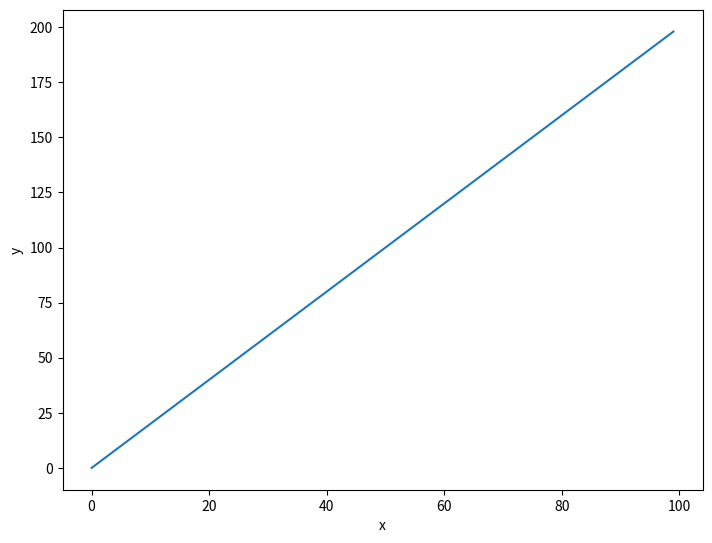
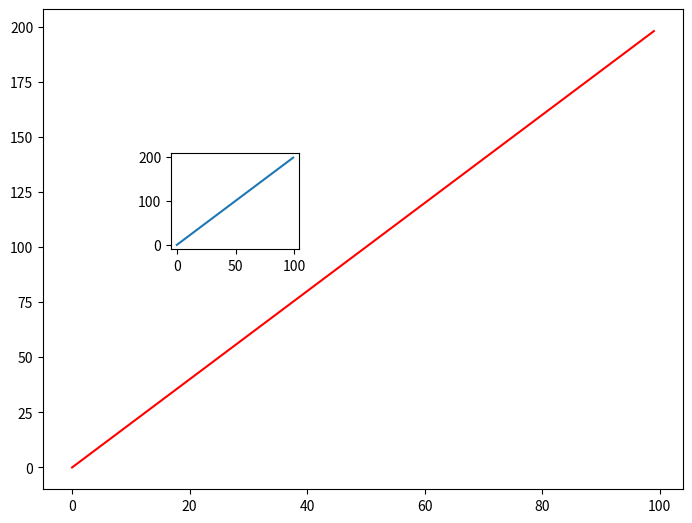
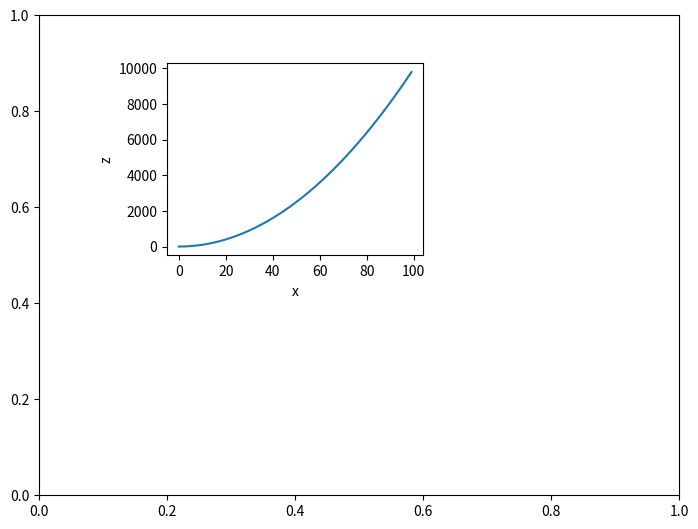
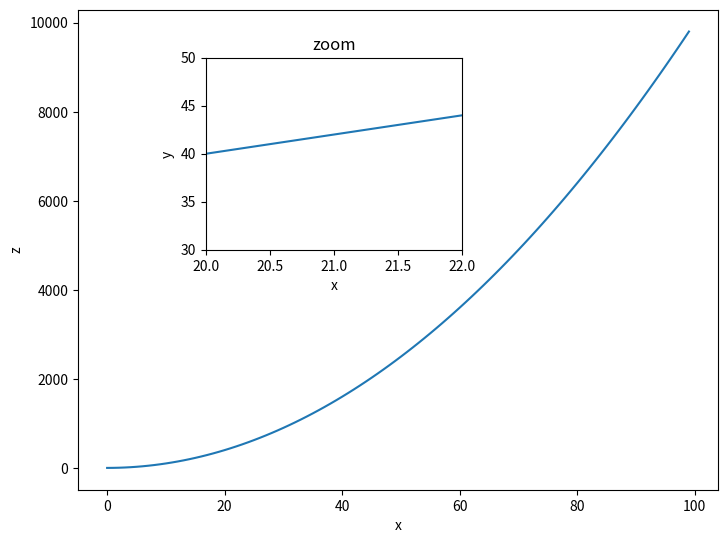
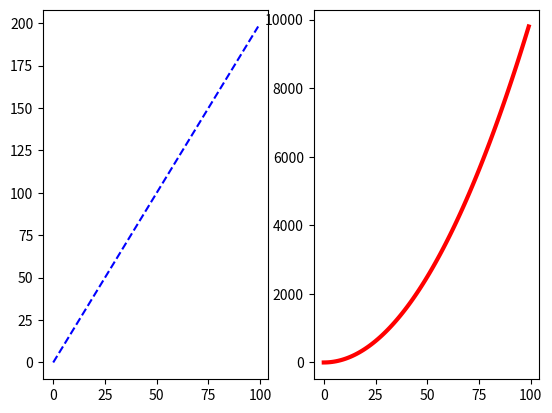
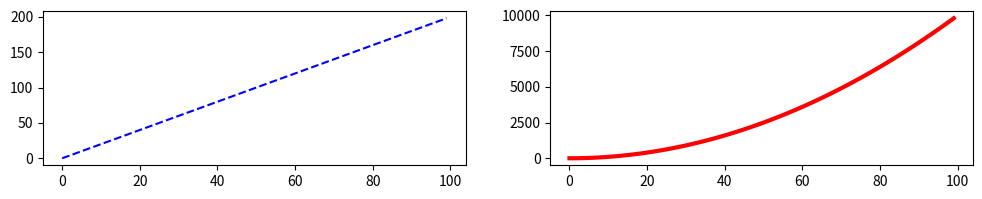

Recreate these plots in Python, in order.
#!/usr/bin/env python
# coding: utf-8

# ___
# 
# <a href='http://www.pieriandata.com'> <img src='../Pierian_Data_Logo.png' /></a>
# ___
# # Matplotlib Exercises 
# 
# Welcome to the exercises for reviewing matplotlib! Take your time with these, Matplotlib can be tricky to understand at first. These are relatively simple plots, but they can be hard if this is your first time with matplotlib, feel free to reference the solutions as you go along.
# 
# Also don't worry if you find the matplotlib syntax frustrating, we actually won't be using it that often throughout the course, we will switch to using seaborn and pandas built-in visualization capabilities. But, those are built-off of matplotlib, which is why it is still important to get exposure to it!
# 
# ** * NOTE: ALL THE COMMANDS FOR PLOTTING A FIGURE SHOULD ALL GO IN THE SAME CELL. SEPARATING THEM OUT INTO MULTIPLE CELLS MAY CAUSE NOTHING TO SHOW UP. * **
# 
# # Exercises
# 
# Follow the instructions to recreate the plots using this data:
# 
# ## Data

# In[4]:


import numpy as np
x = np.arange(0,100)
y = x*2
z = x**2


# ** Import matplotlib.pyplot as plt and set %matplotlib inline if you are using the jupyter notebook. What command do you use if you aren't using the jupyter notebook?**

# In[2]:


import matplotlib.pyplot as plt
get_ipython().run_line_magic('matplotlib', 'inline')


# ## Exercise 1
# 
# ** Follow along with these steps: **
# * ** Create a figure object called fig using plt.figure() **
# * ** Use add_axes to add an axis to the figure canvas at [0,0,1,1]. Call this new axis ax. **
# * ** Plot (x,y) on that axes and set the labels and titles to match the plot below:**

# In[6]:


fig =plt.figure()
ax=fig.add_axes([0,0,1,1])
ax.plot(x,y)
ax.set_xlabel('x')
ax.set_ylabel('y')
    


# ## Exercise 2
# ** Create a figure object and put two axes on it, ax1 and ax2. Located at [0,0,1,1] and [0.2,0.5,.2,.2] respectively.**

# In[9]:


fig=plt.figure()
ax1=fig.add_axes([0,0,1,1])
ax2=fig.add_axes([0.2,0.5,.2,0.2])


# ** Now plot (x,y) on both axes. And call your figure object to show it.**

# In[11]:


fig=plt.figure()
ax1=fig.add_axes([0,0,1,1])
ax2=fig.add_axes([0.2,0.5,.2,0.2])
ax1.plot(x,y, color='red')
ax2.plot(x,y)


# ## Exercise 3
# 
# ** Create the plot below by adding two axes to a figure object at [0,0,1,1] and [0.2,0.5,.4,.4]**

# In[13]:


fig=plt.figure()
ax=fig.add_axes([0,0,1,1])
ax=fig.add_axes([0.2,0.5,.4,.4])
ax.plot(x,z)
ax.set_xlabel('x')
ax.set_ylabel('z')


# ** Now use x,y, and z arrays to recreate the plot below. Notice the xlimits and y limits on the inserted plot:**

# In[18]:


fig=plt.figure()
ax=fig.add_axes([0,0,1,1])
ax2=fig.add_axes([0.2,0.5,.4,.4])
ax.plot(x,z)
ax.set_xlabel('x')
ax.set_ylabel('z')
ax2.plot(x,y)
ax2.set_title('zoom')
ax2.set_xlabel('x')
ax2.set_ylabel('y')
ax2.set_xlim([20,22])
ax2.set_ylim([30,50])


# ## Exercise 4
# 
# ** Use plt.subplots(nrows=1, ncols=2) to create the plot below.**

# In[19]:


fig,axes=plt.subplots(nrows=1, ncols=2)


# ** Now plot (x,y) and (x,z) on the axes. Play around with the linewidth and style**

# In[21]:


fig,axes=plt.subplots(nrows=1, ncols=2)
axes[0].plot(x,y, color='blue', ls='--')
axes[1].plot(x,z, color='red', lw=3)


# ** See if you can resize the plot by adding the figsize() argument in plt.subplots() are copying and pasting your previous code.**

# In[23]:


fig,axes=plt.subplots(nrows=1, ncols=2, figsize=(12,2))
axes[0].plot(x,y, color='blue', ls='--')
axes[1].plot(x,z, color='red', lw=3)


# # Great Job!
